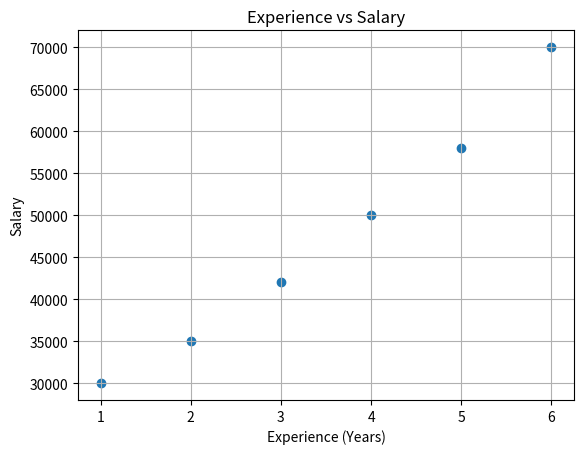

This chart was generated by the following Python code:
# # 1. Scatter Plot - places individual observations as dots on a graph.
# plt.scatter(x, y)
import matplotlib.pyplot as plt
experience = [1, 2, 3, 4, 5, 6]
salary = [30000, 35000, 42000, 50000, 58000, 70000]
plt.scatter(experience, salary)
plt.title("Experience vs Salary")
plt.xlabel("Experience (Years)")
plt.ylabel("Salary")
plt.grid()
plt.show()

# # 2. Scatter() vs Plot()
# # Scatter() - is better when you're investigating a relationship between two variables.
# # Plot() - which is mainly useful for trends/sequences, especially time-series data.
